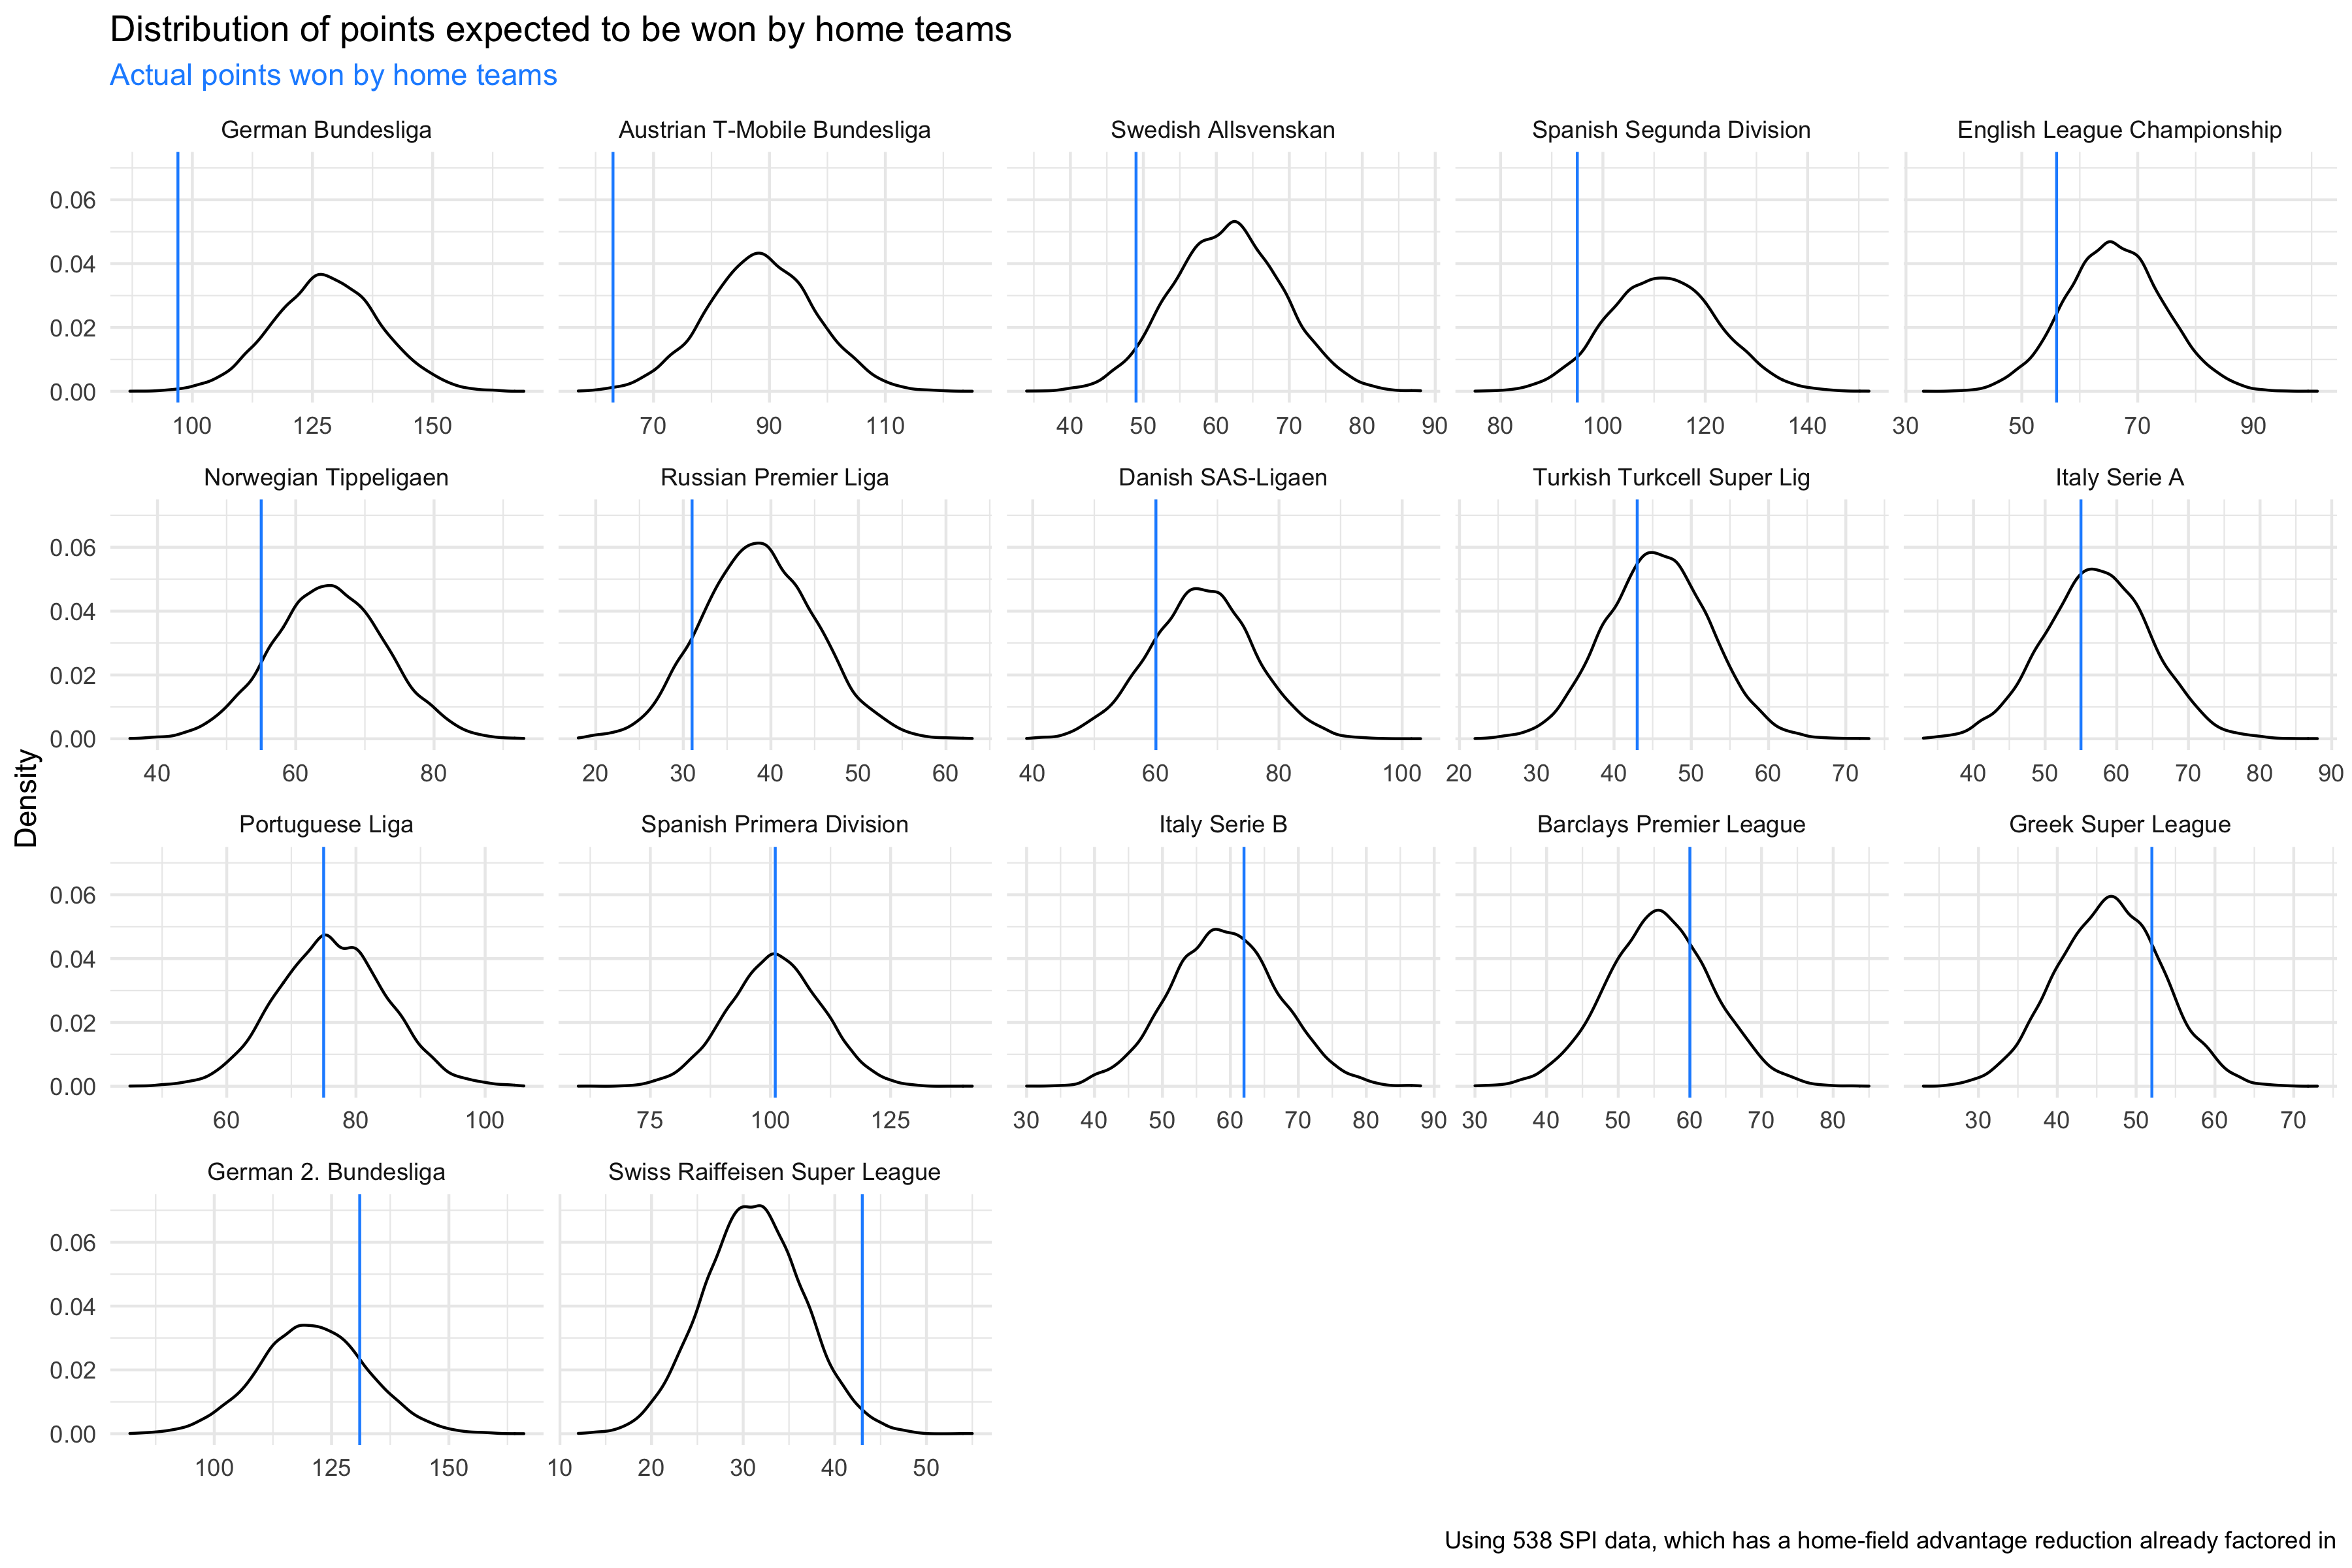

The table this chart was drawn from, first rows:
league, post.covid.games, home.pts, exp.home.pts, result.likelihood, significant
German Bundesliga, 82, 97, 127.9, 0.0018, TRUE
Austrian T-Mobile Bundesliga, 56, 63, 88.48, 0.0024, TRUE
Swedish Allsvenskan, 40, 49, 61.46, 0.0409, FALSE
Spanish Segunda Division, 72, 95, 111.7, 0.0514, FALSE
English League Championship, 45, 56, 66.03, 0.1033, FALSE
Norwegian Tippeligaen, 42, 55, 64.77, 0.1037, FALSE
Russian Premier Liga, 27, 31, 38.62, 0.105, FALSE
Danish SAS-Ligaen, 44, 60, 67.38, 0.1765, FALSE
Turkish Turkcell Super Lig, 30, 43, 45.6, 0.3217, FALSE
Italy Serie A, 37, 55, 57.33, 0.3512, FALSE
Portuguese Liga, 50, 75, 76.27, 0.4186, FALSE
Spanish Primera Division, 64, 101, 101, 0.4785, FALSE
Italy Serie B, 41, 62, 59.15, 0.6187, FALSE
Barclays Premier League, 37, 60, 55.77, 0.6976, FALSE
Greek Super League, 30, 52, 46.63, 0.7653, FALSE
German 2. Bundesliga, 81, 131, 121, 0.7978, FALSE
Swiss Raiffeisen Super League, 22, 43, 31.11, 0.9795, TRUE
